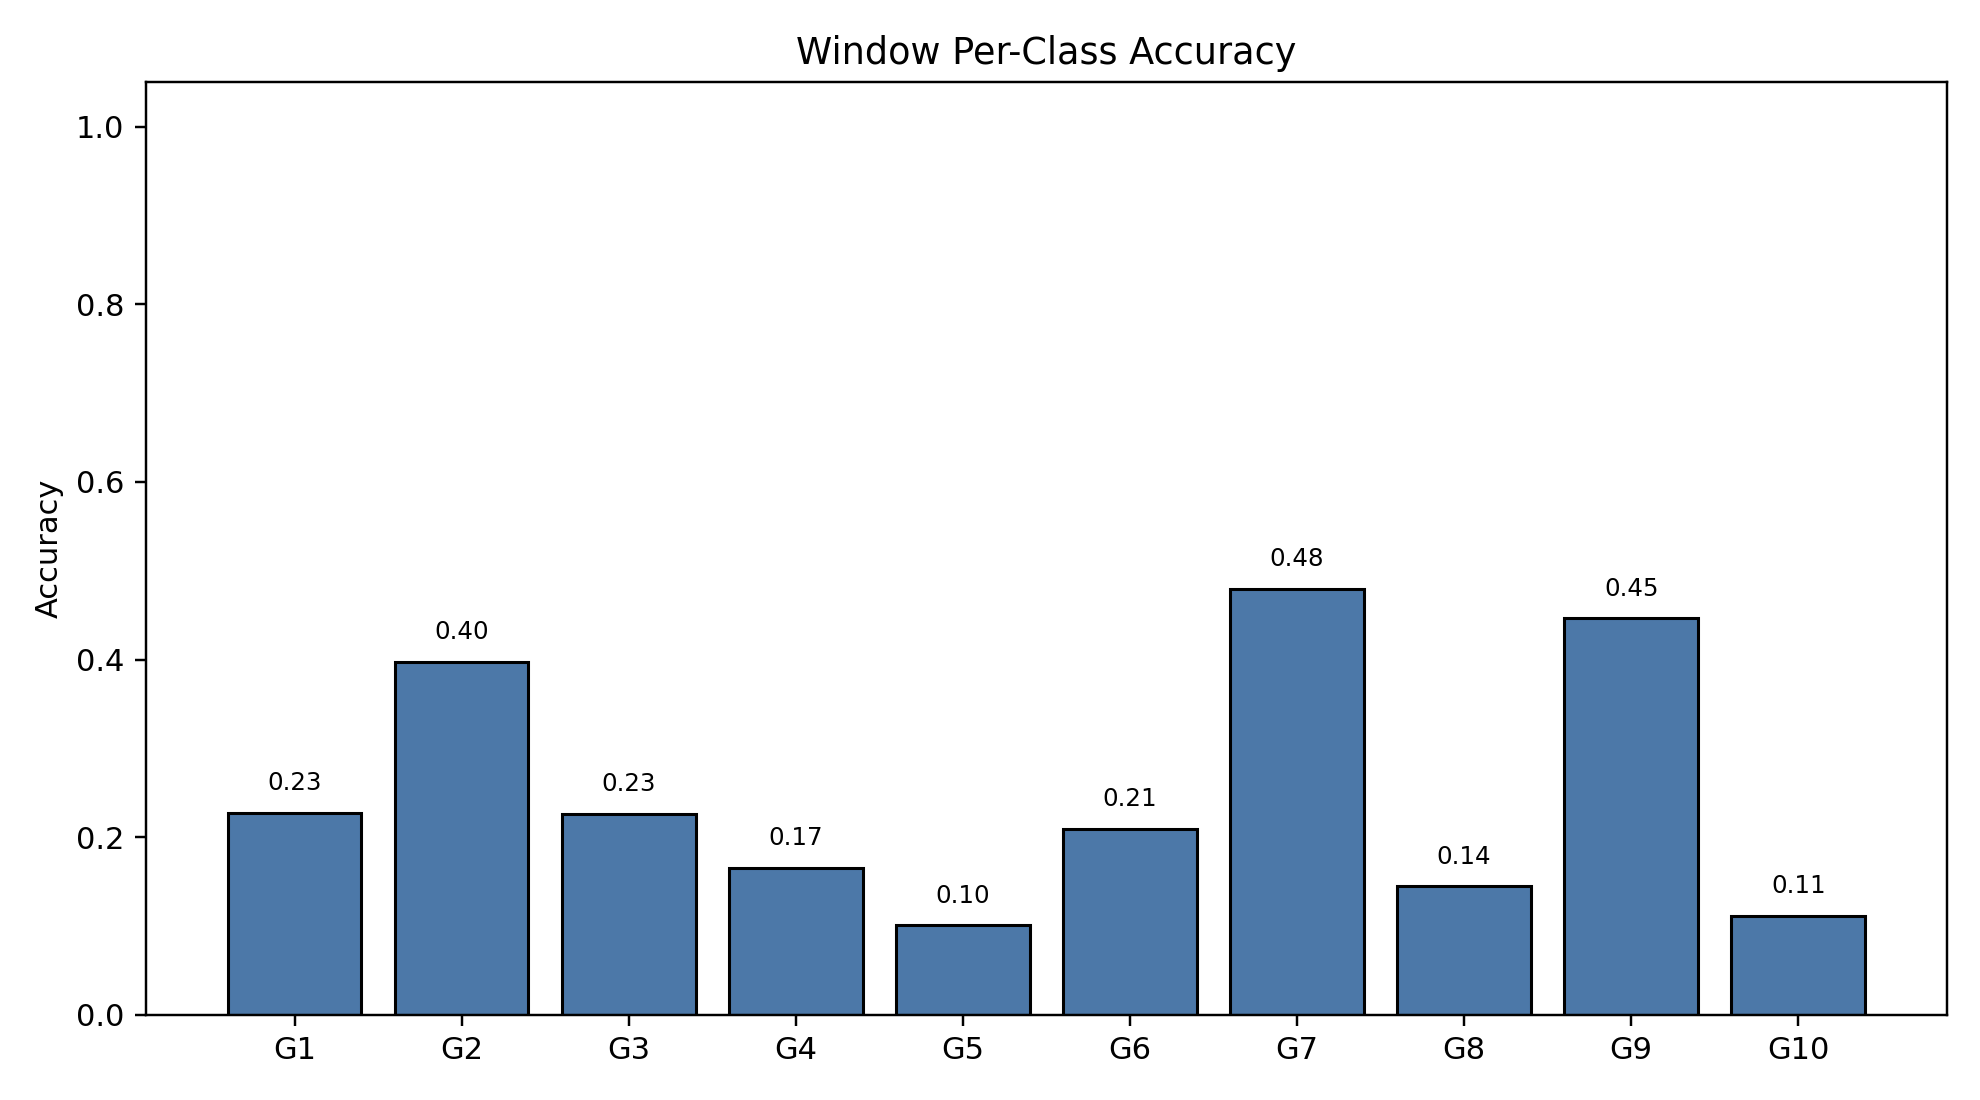

The file beside this chart, header and first rows:
class_index, gesture_id, support, correct, accuracy
0, 1, 791, 180, 0.2276
1, 2, 692, 275, 0.3974
2, 3, 766, 173, 0.2258
3, 4, 743, 123, 0.1655
4, 5, 735, 74, 0.1007
5, 6, 763, 160, 0.2097
6, 7, 755, 362, 0.4795
7, 8, 706, 102, 0.1445
8, 9, 688, 307, 0.4462
9, 10, 683, 76, 0.1113
